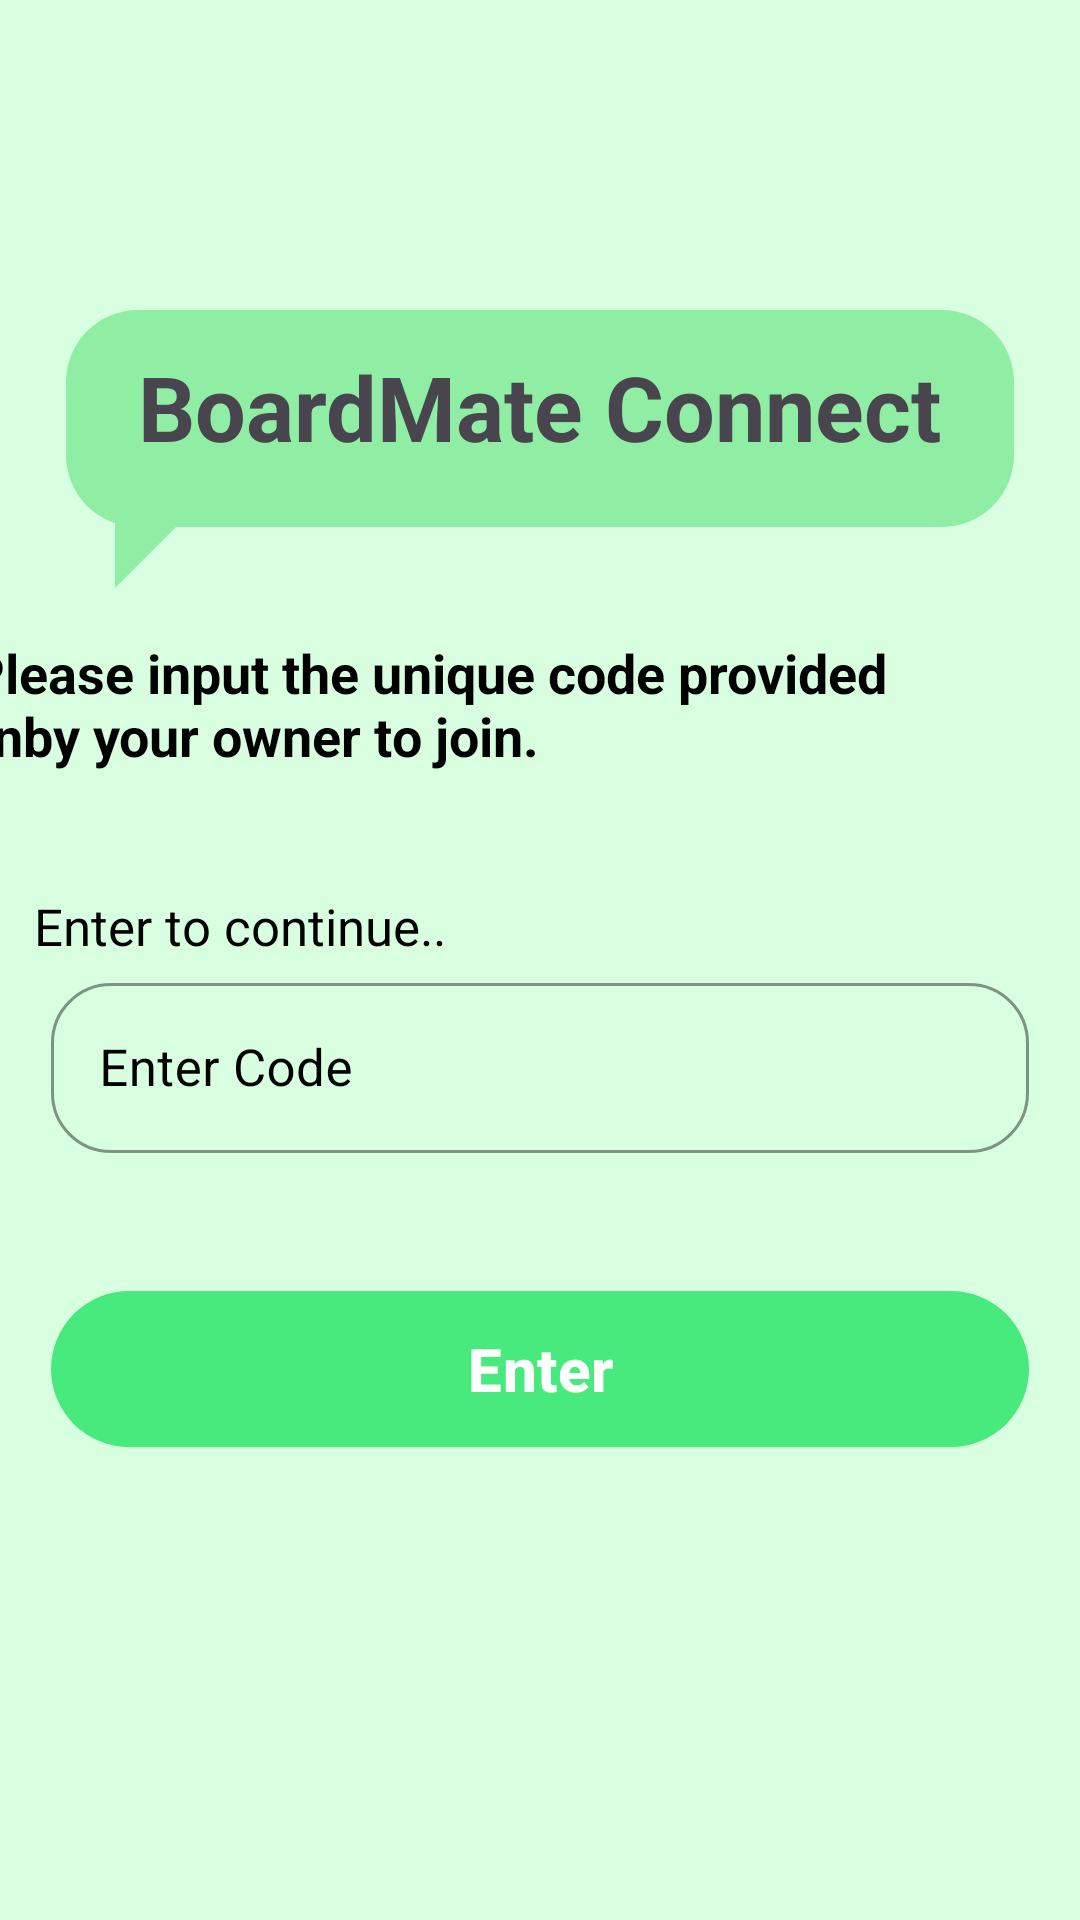

Produce the Android XML layout that renders to this screen, including the resource entries it uses.
<!-- AndroidManifest.xml: application theme Theme.BoardMateConnect -->
<!-- res/layout/fragment_code.xml -->
<?xml version="1.0" encoding="utf-8"?>
<RelativeLayout xmlns:android="http://schemas.android.com/apk/res/android"
    xmlns:tools="http://schemas.android.com/tools"
    android:layout_width="match_parent"
    android:layout_height="match_parent"
    xmlns:app="http://schemas.android.com/apk/res-auto"
    tools:context=".CreateConnectFragment">

    <LinearLayout
        android:id="@+id/screen"
        android:layout_width="match_parent"
        android:layout_height="match_parent"
        android:background="#D8FFE0"
        android:gravity="center"
        android:orientation="vertical">

        <TextView
            android:layout_width="wrap_content"
            android:layout_height="wrap_content"
            android:background="@drawable/bg_rounded_green_bubble"
            android:paddingHorizontal="24dp"
            android:paddingTop="12dp"
            android:paddingBottom="20dp"
            android:text="BoardMate Connect"
            android:textColor="@color/Gray"
            android:textSize="30sp"
            android:textStyle="bold" />

        <ImageView
            android:id="@+id/iv_tail"
            android:layout_width="wrap_content"
            android:layout_height="24dp"
            android:layout_marginStart="-130dp"
            android:layout_marginTop="-4dp"
            android:src="@drawable/ic_bubble_tail" />

        <TextView
            android:layout_width="wrap_content"
            android:layout_height="wrap_content"
            android:layout_marginTop="16dp"
            android:layout_marginRight="20dp"
            android:text="Please input the unique code provided \nby your owner to join."
            android:textColor="@color/black"
            android:textStyle="bold"
            android:textSize="18sp" />


        <TextView
            android:layout_width="wrap_content"
            android:layout_height="wrap_content"
            android:layout_marginTop="40dp"
            android:layout_marginBottom="-15dp"
            android:layout_marginEnd="100dp"
            android:text="Enter to continue.."
            android:textColor="@color/black"
            android:textSize="17sp"
            android:textStyle="normal" />

        <com.google.android.material.textfield.TextInputLayout
            style="@style/Widget.MaterialComponents.TextInputLayout.OutlinedBox"
            android:layout_width="match_parent"
            android:layout_height="wrap_content"
            android:layout_marginHorizontal="17dp"
            android:layout_marginVertical="17dp"
            android:textColorHint="@color/black"
            app:boxCornerRadiusBottomEnd="20dp"
            app:boxCornerRadiusBottomStart="20dp"
            app:boxCornerRadiusTopEnd="20dp"
            app:boxCornerRadiusTopStart="20dp"
            app:boxStrokeColor="@color/black"
            app:hintTextColor="@color/black">


            <com.google.android.material.textfield.TextInputEditText
                android:id="@+id/et_enterCode"
                android:layout_width="match_parent"
                android:layout_height="match_parent"
                android:drawableStart="@drawable/baseline_fiber_pin_24"
                android:drawablePadding="14dp"
                android:hint="Enter Code"
                android:textColor="@color/black"
                android:textSize="17sp" />
        </com.google.android.material.textfield.TextInputLayout>

        <com.google.android.material.button.MaterialButton
            android:id="@+id/btn_Enter"
            android:layout_width="match_parent"
            android:layout_height="60dp"
            android:layout_marginHorizontal="17dp"
            android:layout_marginTop="25dp"
            android:text="Enter"
            android:textAllCaps="false"
            android:textColor="@color/white"
            android:textSize="20sp"
            android:textStyle="bold"
            app:backgroundTint="#48E97D"
            app:cornerRadius="30dp" />

        <View
            android:layout_width="match_parent"
            android:layout_height="50dp" />

    </LinearLayout>

</RelativeLayout>
<!-- resources referenced by this layout -->
<resources>
  <color name="black">#FF000000</color>
  <color name="white">#FFFFFFFF</color>
  <!-- drawable bg_rounded_green_bubble (drawable) -->
  <shape xmlns:android="http://schemas.android.com/apk/res/android">
      <solid android:color="#8FEEA4" /> <corners android:radius="24dp" /> </shape>
  <!-- drawable ic_bubble_tail (drawable) -->
  <vector xmlns:android="http://schemas.android.com/apk/res/android"
      android:width="24dp"
      android:height="24dp"
      android:viewportWidth="24"
      android:viewportHeight="24">
      <path
          android:fillColor="#8FEEA4"
          android:pathData="M24,0 L0,0 L0,24 Z" />
  </vector>
  <style name="Theme.BoardMateConnect" parent="Base.Theme.BoardMateConnect" />
  <style name="Base.Theme.BoardMateConnect" parent="Theme.Material3.DayNight.NoActionBar">
          
          
      </style>
</resources>
